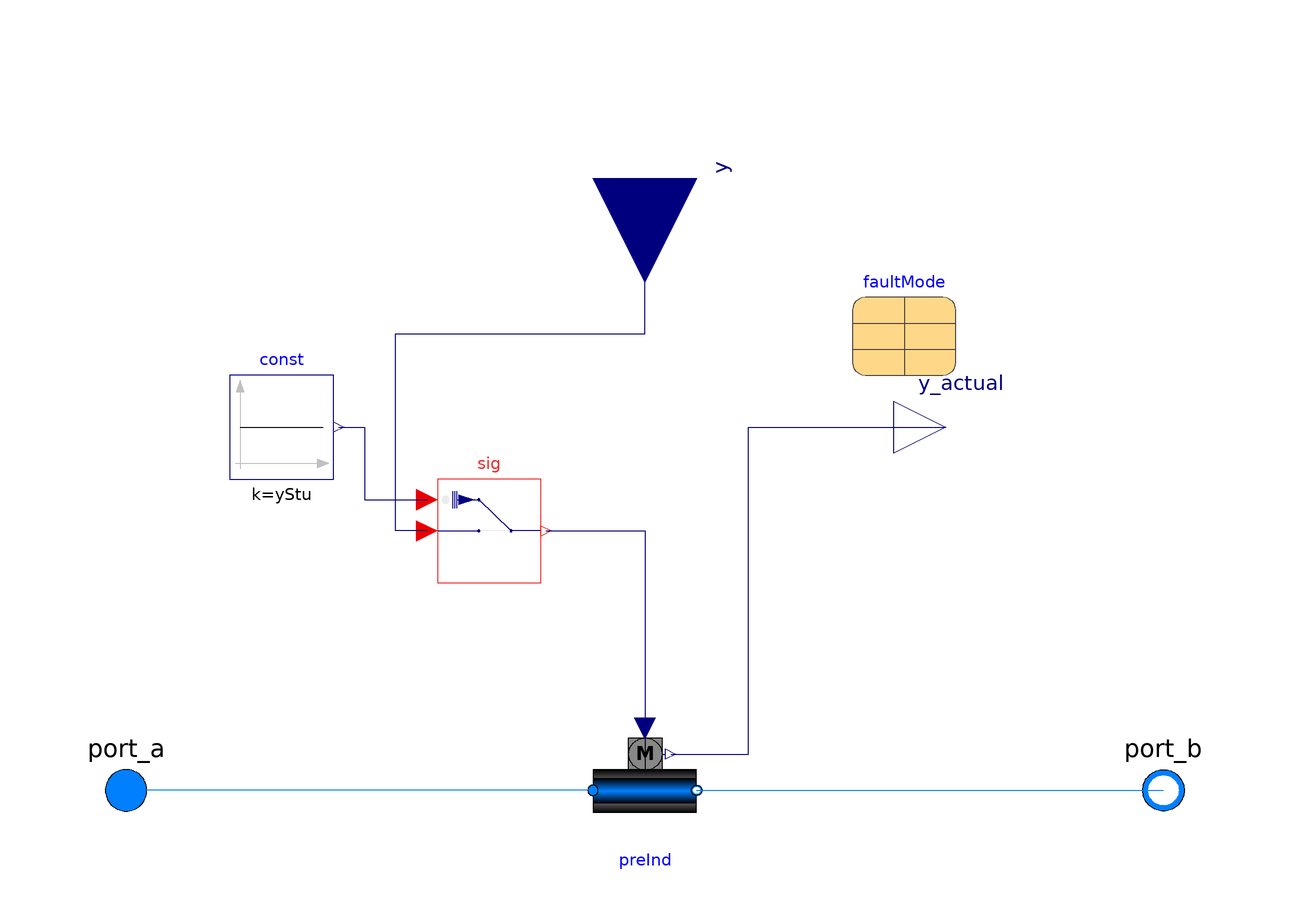

The Modelica model whose source follows is shown above as a component diagram (icons at their Placement, wires along their Line points).

model StuckDamper "Stuck Damper"
    extends Buildings.Fluid.Interfaces.PartialTwoPort;
  parameter Modelica.SIunits.MassFlowRate m_flow_nominal
    "Nominal mass flow rate, used for regularization near zero flow";
  parameter Modelica.SIunits.Time tau=1
    "Time constant at nominal flow rate (use tau=0 for steady-state sensor, but see user guide for potential problems)";
      parameter Modelica.Blocks.Types.Init initType = Modelica.Blocks.Types.Init.InitialState
    "Type of initialization (InitialState and InitialOutput are identical)"
  annotation(Evaluate=true, Dialog(group="Initialization"));

  parameter Modelica.SIunits.Temperature T_start=Medium.T_default
    "Initial or guess value of output (= state)";
  Utilities.InsertionTypes.Variables.SignalCorruption.External sig(faultMode=faultMode) "Signal"
    annotation (Placement(transformation(extent={{-40,40},{-20,60}})));

 parameter Utilities.InsertionTypes.Generic.faultMode faultMode
    annotation (Placement(transformation(extent={{40,80},{60,100}})));
  Buildings.Fluid.Actuators.Dampers.PressureIndependent preInd(
  redeclare package Medium = Medium, dpDamper_nominal=dpDamper_nominal,
  m_flow_nominal=m_flow_nominal,
    dpFixed_nominal=dpFixed_nominal,
    use_deltaM=use_deltaM,
    deltaM=deltaM)
    annotation (Placement(transformation(extent={{-10,-10},{10,10}})));
  Utilities.FaultEvolution.Constant const(k=yStu)
    annotation (Placement(transformation(extent={{-80,60},{-60,80}})));
  Modelica.Blocks.Interfaces.RealInput y "Connector of Real input signal"
    annotation (Placement(transformation(
        extent={{-20,-20},{20,20}},
        rotation=-90,
        origin={0,118})));
  parameter Real yStu=0.5 "Damper stuck postition";
  parameter Modelica.SIunits.PressureDifference dpDamper_nominal(
    displayUnit="Pa")
    "Damper nominal pressure drop";
  Modelica.Blocks.Interfaces.RealOutput y_actual "Actual damper position"
    annotation (Placement(transformation(extent={{48,60},{68,80}}),
        iconTransformation(extent={{48,64},{60,76}})));

  parameter Boolean use_deltaM=true
    "Set to true to use deltaM for turbulent transition, else ReC is used";
  parameter Real deltaM=0.3
    "Fraction of nominal mass flow rate where transition to turbulent occurs";
  parameter Modelica.SIunits.PressureDifference dpFixed_nominal=0
    "Pressure drop of duct and resistances other than the damper in series, at nominal mass flow rate";

equation
  connect(preInd.port_a, port_a)
    annotation (Line(points={{-10,0},{-100,0}}, color={0,127,255}));
  connect(preInd.port_b, port_b)
    annotation (Line(points={{10,0},{100,0}}, color={0,127,255}));
  connect(sig.y, preInd.y)
    annotation (Line(points={{-19,50},{0,50},{0,12}}, color={0,0,127}));
  connect(sig.u, y) annotation (Line(points={{-42,50},{-48,50},{-48,88},{0,88},
          {0,118}}, color={0,0,127}));
  connect(preInd.y_actual, y_actual)
    annotation (Line(points={{5,7},{20,7},{20,70},{58,70}}, color={0,0,127}));
  connect(const.y, sig.uFau) annotation (Line(points={{-59,70},{-54,70},{-54,56},
          {-42,56}}, color={0,0,127}));
  annotation (defaultComponentName="stuDam",
  Icon(coordinateSystem(preserveAspectRatio=false), graphics={
        Line(
          points={{12,70},{52,70}}),
        Rectangle(
          extent={{-100,40},{100,-42}},
          lineColor={0,0,0},
          fillPattern=FillPattern.HorizontalCylinder,
          fillColor={192,192,192}),
        Rectangle(
          extent={{-100,22},{100,-24}},
          lineColor={0,0,0},
          fillPattern=FillPattern.HorizontalCylinder,
          fillColor={0,127,255}),
        Line(
          points={{0,40},{0,100}}),
        Rectangle(
          visible=use_inputFilter,
          extent={{-32,40},{32,100}},
          lineColor={0,0,0},
          fillColor={135,135,135},
          fillPattern=FillPattern.Solid),
        Ellipse(
          visible=use_inputFilter,
          extent={{-32,100},{32,40}},
          lineColor={0,0,0},
          fillColor={135,135,135},
          fillPattern=FillPattern.Solid),
        Text(
          visible=use_inputFilter,
          extent={{-20,92},{20,48}},
          lineColor={0,0,0},
          fillColor={135,135,135},
          fillPattern=FillPattern.Solid,
          textString="M",
          textStyle={TextStyle.Bold}),
        Line(
          points={{-52,-68},{54,62}},
          color={238,46,47},
          thickness=1),
        Line(
          points={{-54,64},{56,-70}},
          color={238,46,47},
          thickness=1)}),                                        Diagram(
        coordinateSystem(preserveAspectRatio=false)));
end StuckDamper;